Run: headless pygame with SDL's dummy video driver; simulated clock (each Clock.tick advances the game by its frame time, no real sleeping); random seed 0; keys injected as events and as key.get_pressed() state; no mouse input.
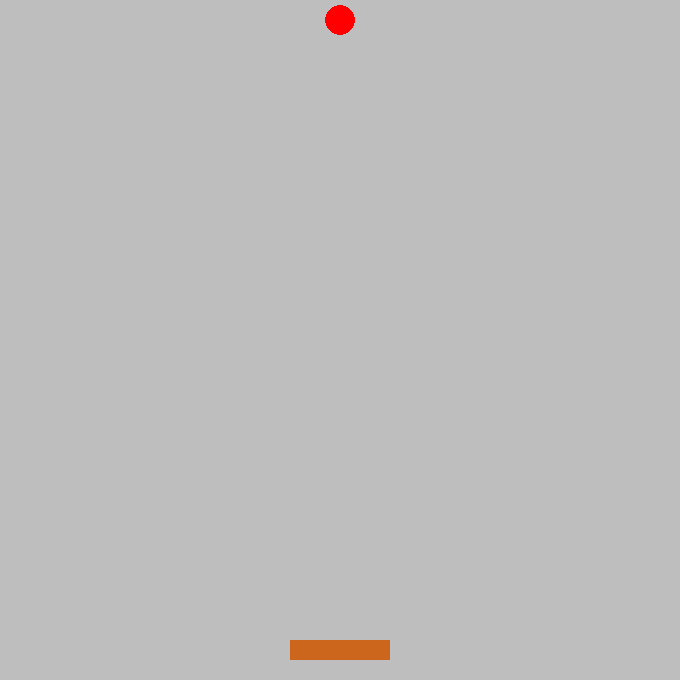
Frame 1 of 4 · flips 1–60 · no input
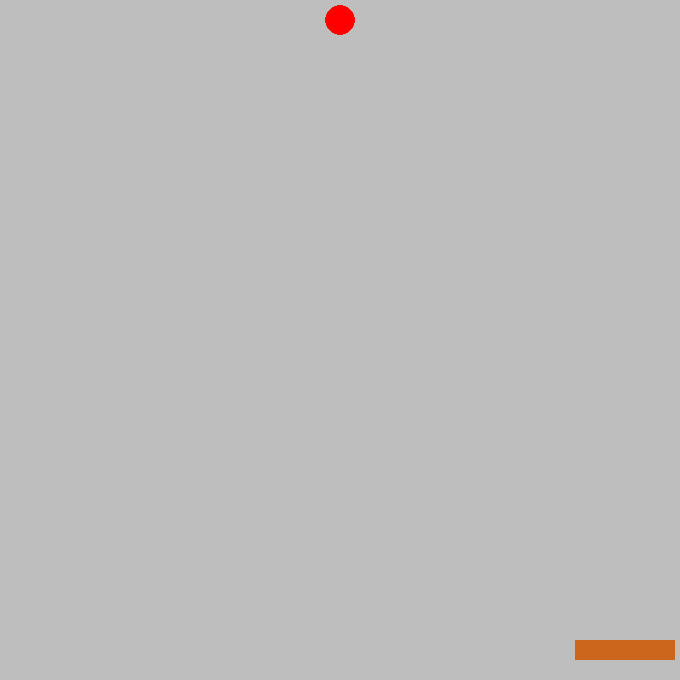
Frame 2 of 4 · flips 61–180 · tapped SPACE, RETURN · held RIGHT (→), D
Frame 3 of 4 · flips 181–300 · held DOWN (↓), S · screen unchanged from frame 2, image omitted
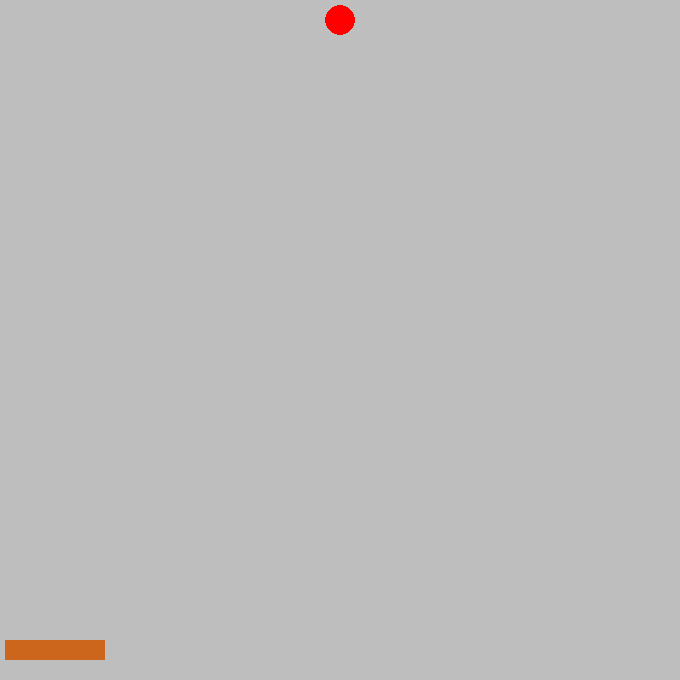
Frame 4 of 4 · flips 301–420 · held LEFT (←), A, UP (↑), W

The pygame program that drew these frames:

import pygame

# pygame setup
pygame.init()
# opens a window
screen = pygame.display.set_mode(size=(680,680), flags=pygame.SCALED, )
clock = pygame.time.Clock()
running = True
dt = 0

# creating the basket (made once, before the loop)
basket = pygame.Rect(0, 0, 100, 20)  # left, top, width, height
basket.midbottom = (screen.get_width() / 2, screen.get_height() - 20)
basket_x = float(basket.x)  # exact position, because a Rect only stores whole numbers
basket_speed = 400  # pixels per secondplayer_pos = pygame.Vector2(screen.get_width()/2, screen.get_height()*0.80)

# creating the ball (made once, before the loop)
ball = pygame.Rect(0, 0, 30, 30)             # left, top, width, height
ball.midtop = (screen.get_width() / 2, 5)    # centred horizontally, touching the top edge
ball_colour = "red"                          # TO DO: multiple colours
ball_speed = 200                             # pixels per second

while running:
    # poll for events
    # pygame.QUIT event means the user clicked X to close your window
    for event in pygame.event.get():
        if event.type == pygame.QUIT:
            running = False

    # move the basket left or right - WASD and arrow keys
    keys = pygame.key.get_pressed()
    if keys[pygame.K_a] or keys[pygame.K_LEFT]:
        basket_x -= basket_speed * dt
    if keys[pygame.K_d] or keys[pygame.K_RIGHT]:
        basket_x += basket_speed * dt

    # limiting movement of the basket 
    basket_x = max(5, min(basket_x, screen.get_width() - basket.width - 5))
    basket.x = round(basket_x)

    # fill the screen with a color to wipe away anything from last frame
    screen.fill("Gray")

    #drawing the basket
    pygame.draw.rect(screen, "chocolate3", basket)

    # drawing the ball
    pygame.draw.circle(screen, ball_colour, ball.center, ball.width//2)

    # flip() the display to put your work on screen
    pygame.display.flip()

    # limits FPS to 60
    # dt is delta time in seconds since last frame, used for framerate-
    # independent physics.
    dt = clock.tick(60) / 1000

pygame.quit()
